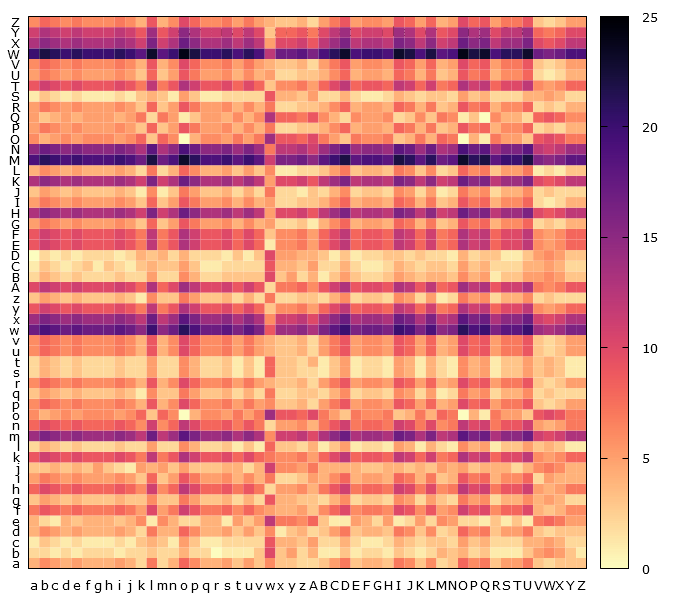

Source data for this figure (header and first rows):
, a, b, c, d, e, f, g, h, i, j, k, l, m, n, o, p, q, r, s, t, u, v, w
a, 4, 6, 5, 4, 5, 4, 4, 4, 5, 4, 2, 7, 2, 4, 8, 6, 4, 4, 5, 3, 5, 3, 6
b, 2, 2, 1, 2, 1, 2, 2, 2, 1, 2, 2, 3, 2, 2, 4, 2, 2, 0, 1, 1, 1, 3, 10
c, 1, 3, 2, 1, 2, 1, 1, 1, 2, 1, 3, 4, 3, 1, 5, 3, 1, 1, 2, 2, 2, 2, 9
d, 4, 6, 5, 4, 5, 4, 4, 4, 5, 4, 2, 7, 4, 4, 8, 6, 4, 4, 5, 3, 5, 3, 6
e, 4, 2, 1, 4, 3, 4, 4, 4, 3, 4, 6, 1, 6, 4, 2, 2, 4, 4, 1, 5, 3, 5, 12
f, 7, 9, 8, 7, 8, 7, 7, 7, 8, 7, 5, 10, 5, 7, 11, 9, 7, 7, 8, 6, 8, 6, 5
g, 3, 5, 4, 3, 4, 3, 3, 3, 4, 3, 3, 6, 3, 3, 7, 5, 3, 3, 4, 2, 4, 2, 9
h, 8, 10, 9, 8, 9, 8, 8, 8, 9, 8, 6, 11, 6, 8, 12, 10, 8, 8, 9, 7, 9, 7, 2
i, 5, 7, 6, 5, 6, 5, 5, 5, 6, 5, 3, 8, 3, 5, 9, 7, 5, 5, 6, 4, 6, 4, 7
j, 3, 3, 4, 3, 4, 3, 5, 3, 2, 1, 5, 4, 5, 3, 5, 3, 3, 3, 4, 4, 2, 4, 11
k, 9, 11, 10, 9, 10, 9, 9, 9, 10, 9, 7, 12, 7, 9, 13, 11, 9, 9, 10, 8, 10, 8, 7
l, 2, 4, 3, 2, 3, 2, 2, 2, 3, 2, 2, 5, 2, 2, 6, 4, 2, 2, 3, 1, 3, 1, 8
m, 14, 16, 15, 14, 15, 14, 14, 14, 15, 14, 12, 17, 12, 14, 18, 16, 14, 14, 15, 13, 15, 13, 6
n, 8, 10, 9, 8, 9, 8, 8, 8, 9, 8, 6, 11, 6, 8, 12, 10, 8, 8, 9, 7, 9, 7, 2
o, 6, 4, 5, 6, 5, 6, 6, 6, 5, 6, 8, 3, 8, 6, 0, 4, 6, 6, 5, 7, 5, 7, 14
p, 6, 8, 7, 6, 7, 6, 6, 6, 7, 6, 4, 9, 4, 6, 10, 8, 6, 6, 7, 5, 7, 5, 6
q, 3, 5, 4, 3, 4, 3, 3, 3, 4, 3, 1, 6, 3, 3, 7, 5, 3, 3, 4, 2, 4, 2, 7
r, 6, 8, 7, 6, 7, 6, 6, 6, 7, 6, 4, 9, 4, 6, 10, 8, 6, 6, 7, 5, 7, 5, 4
s, 2, 4, 3, 2, 3, 2, 2, 2, 3, 2, 2, 5, 2, 2, 6, 4, 2, 2, 3, 1, 3, 1, 8
t, 2, 4, 3, 2, 3, 2, 2, 2, 3, 2, 2, 5, 2, 2, 6, 4, 2, 2, 3, 1, 3, 1, 8
u, 6, 8, 7, 6, 7, 6, 6, 6, 7, 6, 4, 9, 4, 6, 10, 8, 6, 6, 7, 5, 7, 5, 4
v, 6, 8, 7, 6, 7, 6, 6, 6, 7, 6, 4, 9, 4, 6, 10, 8, 6, 6, 7, 5, 7, 5, 4
w, 17, 19, 18, 17, 18, 17, 17, 17, 18, 17, 15, 20, 15, 17, 21, 19, 17, 17, 18, 16, 18, 16, 9
x, 14, 16, 15, 14, 15, 14, 14, 14, 15, 14, 12, 17, 12, 14, 18, 16, 14, 14, 15, 13, 15, 13, 6
y, 9, 11, 10, 9, 10, 9, 9, 9, 10, 9, 7, 12, 7, 9, 13, 11, 9, 9, 10, 8, 10, 8, 3
z, 3, 5, 4, 3, 4, 3, 3, 3, 4, 3, 1, 6, 3, 3, 7, 5, 3, 3, 4, 2, 4, 2, 7
A, 10, 12, 11, 10, 11, 10, 10, 10, 11, 10, 8, 13, 8, 10, 14, 12, 10, 10, 11, 9, 11, 9, 2
B, 2, 4, 3, 2, 3, 2, 2, 2, 3, 2, 2, 5, 2, 2, 6, 4, 2, 2, 3, 3, 3, 3, 10
C, 1, 3, 2, 1, 2, 3, 1, 3, 2, 1, 3, 4, 3, 3, 5, 3, 1, 1, 2, 2, 2, 2, 9
D, 0, 2, 1, 2, 1, 2, 2, 2, 1, 2, 4, 3, 4, 2, 4, 2, 2, 2, 1, 3, 1, 3, 10
E, 9, 11, 10, 9, 10, 9, 9, 9, 10, 9, 7, 12, 7, 9, 13, 11, 9, 9, 10, 8, 10, 8, 1
F, 9, 11, 10, 9, 10, 9, 9, 9, 10, 9, 7, 12, 7, 9, 13, 11, 9, 9, 10, 8, 10, 8, 3
G, 5, 7, 6, 5, 6, 5, 5, 5, 6, 5, 3, 8, 3, 5, 9, 7, 5, 5, 6, 4, 6, 4, 5
H, 13, 15, 14, 13, 14, 13, 13, 13, 14, 13, 11, 16, 11, 13, 17, 15, 13, 13, 14, 12, 14, 12, 5
I, 5, 7, 6, 5, 6, 5, 5, 5, 6, 5, 3, 8, 3, 5, 9, 7, 5, 5, 6, 4, 6, 4, 5
J, 3, 5, 4, 3, 4, 3, 3, 3, 4, 3, 1, 6, 1, 3, 7, 5, 3, 3, 4, 2, 4, 2, 7
K, 13, 15, 14, 13, 14, 13, 13, 13, 14, 13, 11, 16, 11, 13, 17, 15, 13, 13, 14, 12, 14, 12, 5
L, 4, 6, 5, 4, 5, 4, 4, 4, 5, 4, 2, 7, 2, 4, 8, 6, 4, 4, 5, 3, 5, 3, 6
M, 19, 21, 20, 19, 20, 19, 19, 19, 20, 19, 17, 22, 17, 19, 23, 21, 19, 19, 20, 18, 20, 18, 11
N, 15, 17, 16, 15, 16, 15, 15, 15, 16, 15, 13, 18, 13, 15, 19, 17, 15, 15, 16, 14, 16, 14, 7
O, 6, 4, 5, 6, 5, 6, 6, 6, 5, 6, 8, 3, 8, 6, 0, 4, 6, 6, 5, 7, 5, 7, 14
P, 5, 7, 6, 5, 6, 5, 5, 5, 6, 5, 3, 8, 3, 5, 9, 7, 5, 5, 6, 4, 6, 4, 7
Q, 5, 3, 4, 5, 4, 5, 5, 5, 4, 5, 7, 2, 7, 5, 1, 3, 5, 5, 4, 6, 4, 6, 13
R, 5, 7, 6, 5, 6, 5, 5, 5, 6, 5, 3, 8, 3, 5, 9, 7, 5, 5, 6, 4, 6, 4, 7
S, 1, 3, 2, 1, 2, 1, 1, 1, 2, 1, 3, 4, 3, 1, 5, 3, 1, 1, 2, 2, 2, 2, 9
T, 9, 11, 10, 9, 10, 9, 9, 9, 10, 9, 7, 12, 7, 9, 13, 11, 9, 9, 10, 8, 10, 8, 3
U, 5, 7, 6, 5, 6, 5, 5, 5, 6, 5, 3, 8, 3, 5, 9, 7, 5, 5, 6, 4, 6, 4, 5
V, 6, 8, 7, 6, 7, 6, 6, 6, 7, 6, 4, 9, 4, 6, 10, 8, 6, 6, 7, 5, 7, 5, 4
W, 20, 22, 21, 20, 21, 20, 20, 20, 21, 20, 18, 23, 18, 20, 24, 22, 20, 20, 21, 19, 21, 19, 12
X, 13, 15, 14, 13, 14, 13, 13, 13, 14, 13, 11, 16, 11, 13, 17, 15, 13, 13, 14, 12, 14, 12, 5
Y, 11, 13, 12, 11, 12, 11, 11, 11, 12, 11, 9, 14, 9, 11, 15, 13, 11, 11, 12, 10, 12, 10, 3
Z, 6, 8, 7, 6, 7, 6, 6, 6, 7, 6, 4, 9, 4, 6, 10, 8, 6, 6, 7, 5, 7, 5, 4
